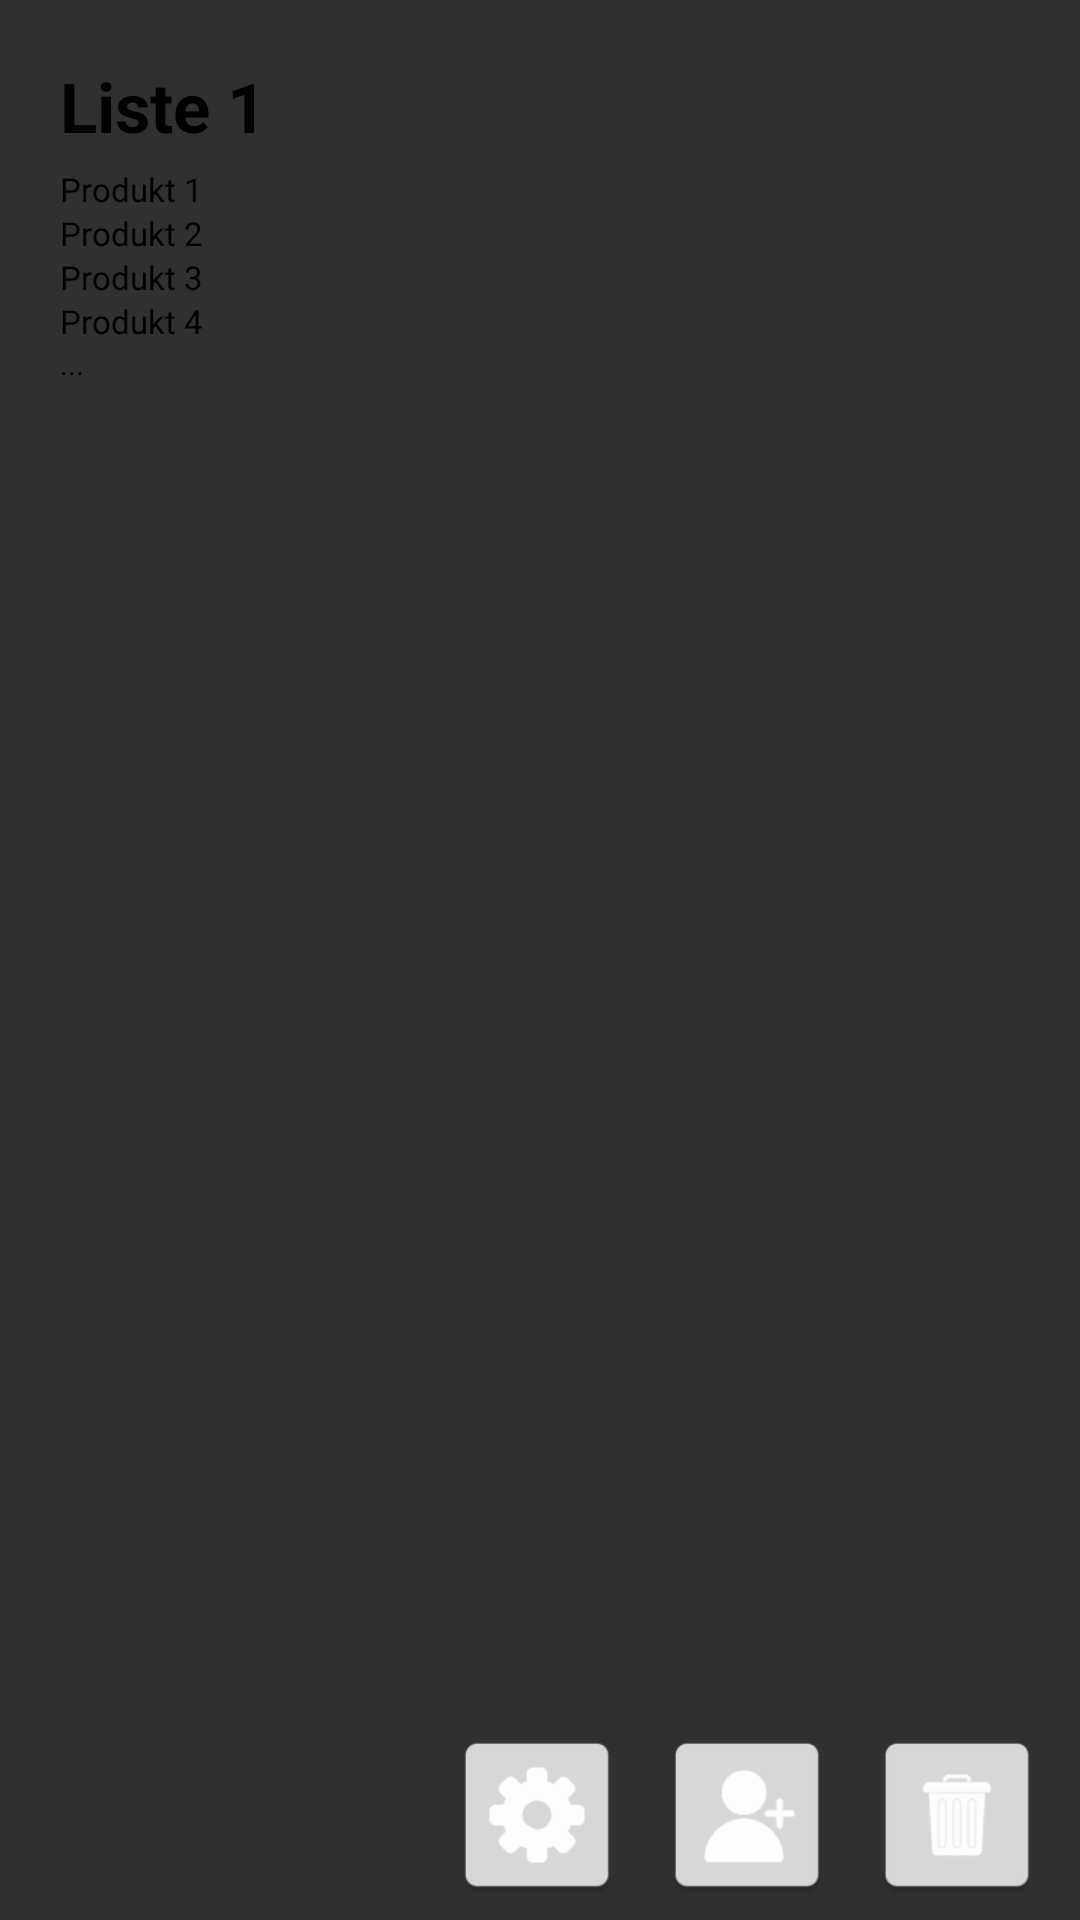

Here is an Android app screen rendered from its layout file. Give the layout XML and the strings, colors and styles it references.
<!-- AndroidManifest.xml: application theme Theme.AppCompat.NoActionBar -->
<!-- res/layout/my_lists_template.xml -->
<?xml version="1.0" encoding="utf-8"?>
<LinearLayout xmlns:android="http://schemas.android.com/apk/res/android"
    android:layout_marginTop="40dp"
    android:layout_marginStart="20dp"
    android:layout_marginEnd="20dp"
    android:layout_width="match_parent"
    android:layout_height="140dp"
    android:elevation="8dp"
    android:background="@drawable/list_background">

    <LinearLayout
        android:layout_width="wrap_content"
        android:layout_height="match_parent"
        android:orientation="vertical"
        android:layout_marginStart="20dp"
        android:layout_marginTop="20dp">


        <TextView
            android:id="@+id/listName"
            android:layout_width="wrap_content"
            android:layout_height="wrap_content"
            android:text="Liste 1"
            android:textSize="23sp"
            android:textColor="#000"
            android:textStyle="bold"
            android:layout_marginBottom="5dp"/>

        <TextView
            android:layout_width="wrap_content"
            android:layout_height="wrap_content"
            android:textColor="#000"
            android:textSize="11sp"
            android:text="Produkt 1"/>

        <TextView
            android:layout_width="wrap_content"
            android:layout_height="wrap_content"
            android:textColor="#000"
            android:textSize="11sp"
            android:text="Produkt 2"/>

        <TextView
            android:layout_width="wrap_content"
            android:layout_height="wrap_content"
            android:textColor="#000"
            android:textSize="11sp"
            android:text="Produkt 3"/>

        <TextView
            android:layout_width="wrap_content"
            android:layout_height="wrap_content"
            android:textColor="#000"
            android:textSize="11sp"
            android:text="Produkt 4"/>

        <TextView
            android:layout_width="wrap_content"
            android:layout_height="wrap_content"
            android:textColor="#000"
            android:textSize="10sp"
            android:text="..."/>


    </LinearLayout>

    <RelativeLayout
        android:layout_width="200dp"
        android:layout_height="wrap_content"
        android:orientation="horizontal"
        android:layout_gravity="bottom"
        android:layout_marginBottom="5dp"
        android:layout_marginStart="60dp">

        <ImageView
            android:layout_width="60dp"
            android:layout_height="60dp"
            android:layout_alignParentStart="true"
            android:src="@mipmap/icon_settings" />

        <ImageView
            android:layout_width="60dp"
            android:layout_height="60dp"
            android:layout_centerInParent="true"
            android:src="@mipmap/icon_add_user" />

        <ImageView
            android:layout_width="60dp"
            android:layout_height="60dp"
            android:layout_alignParentEnd="true"
            android:src="@mipmap/icon_trashcan" />


    </RelativeLayout>

</LinearLayout>
<!-- resources referenced by this layout -->
<resources>
  <!-- mipmap icon_add_user: png bitmap (mipmap-hdpi, 1410 bytes) -->
  <!-- mipmap icon_settings: png bitmap (mipmap-hdpi, 1540 bytes) -->
  <!-- mipmap icon_trashcan: png bitmap (mipmap-hdpi, 1347 bytes) -->
</resources>
